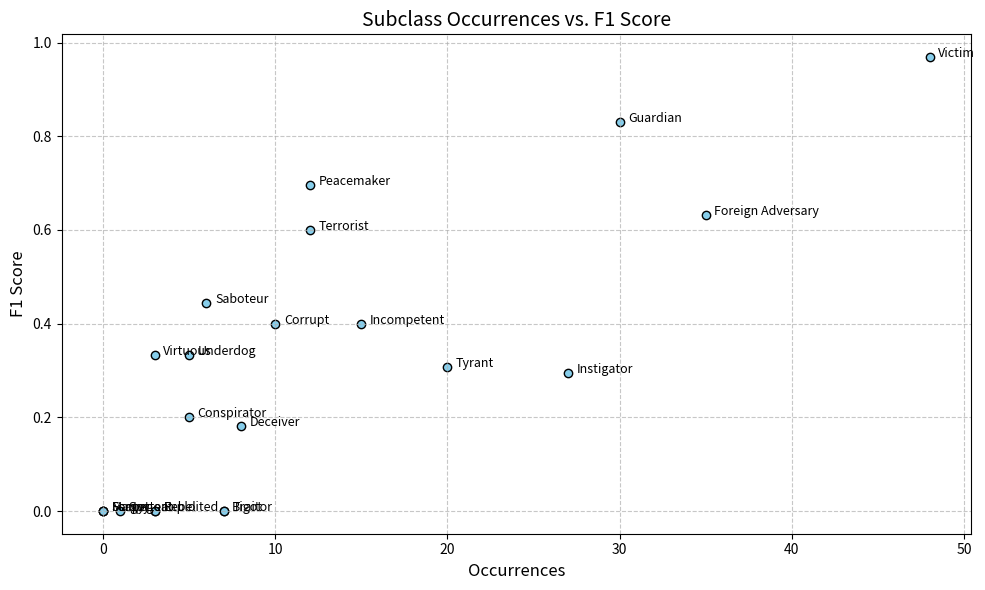
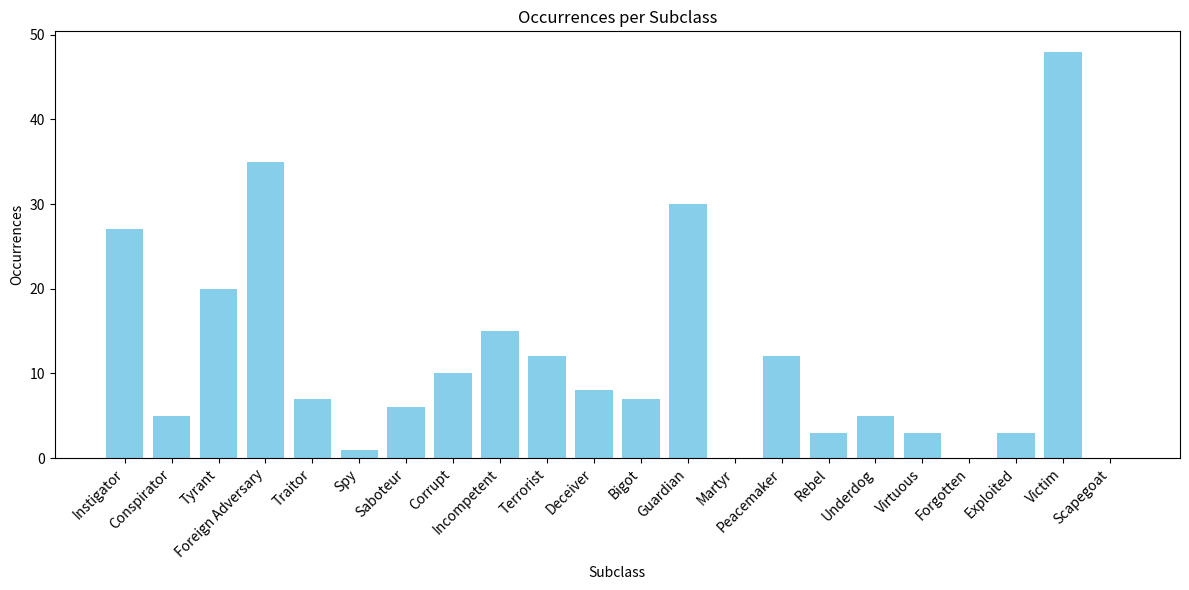
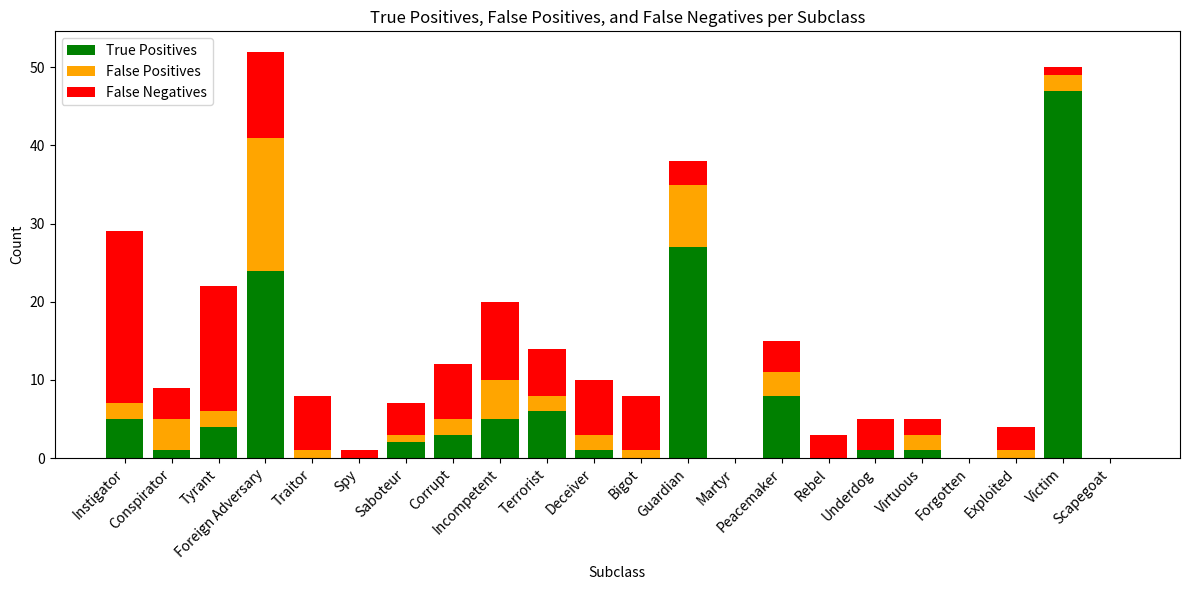
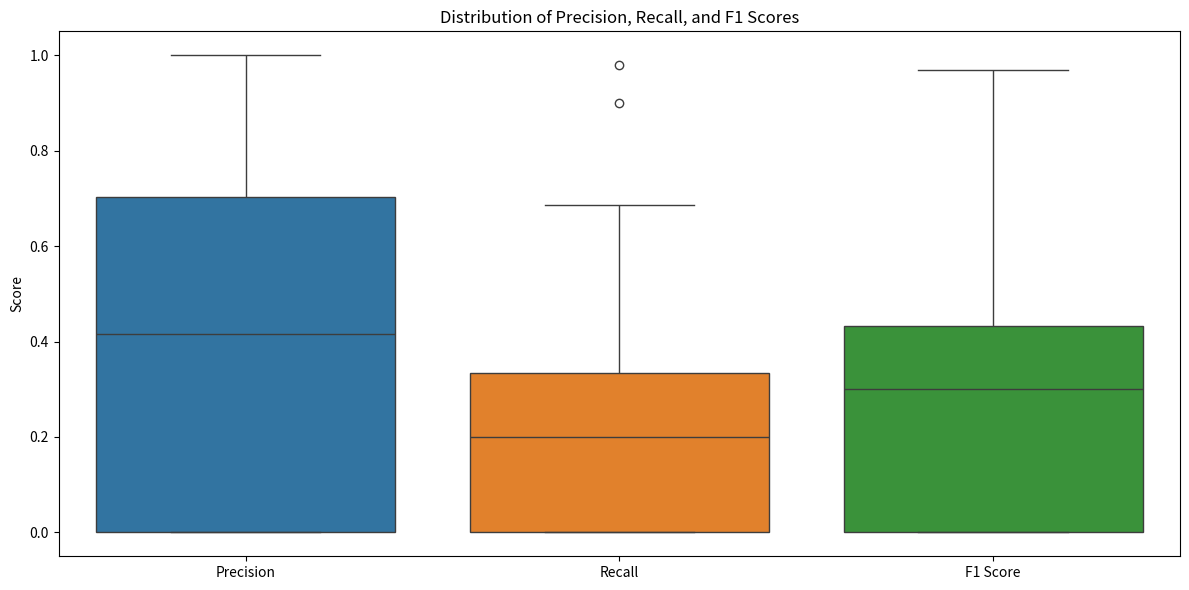
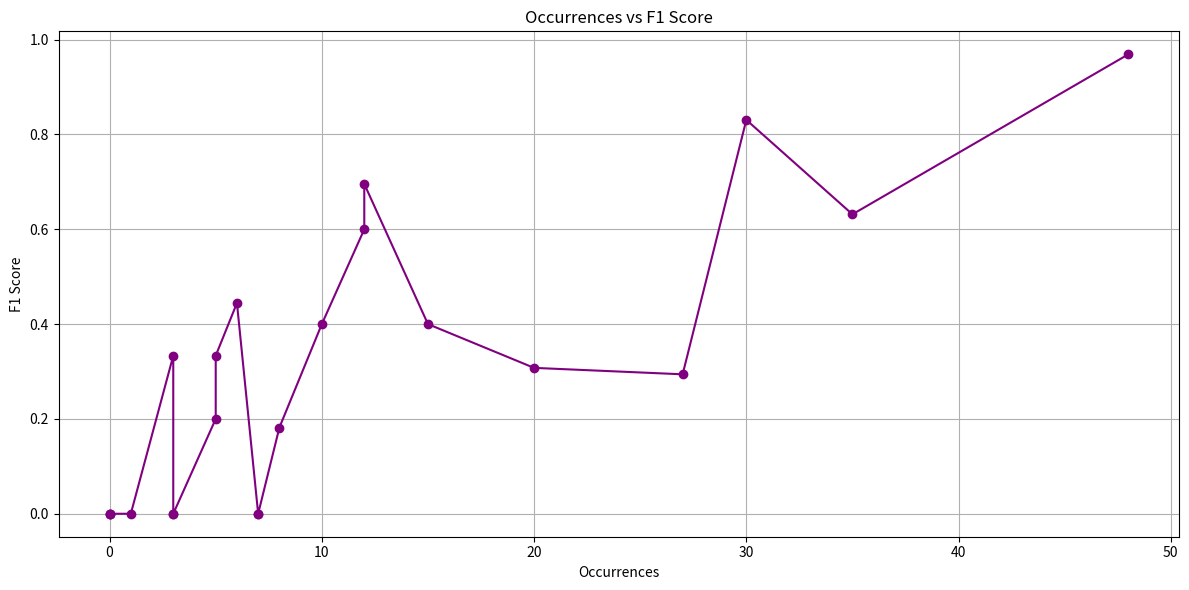
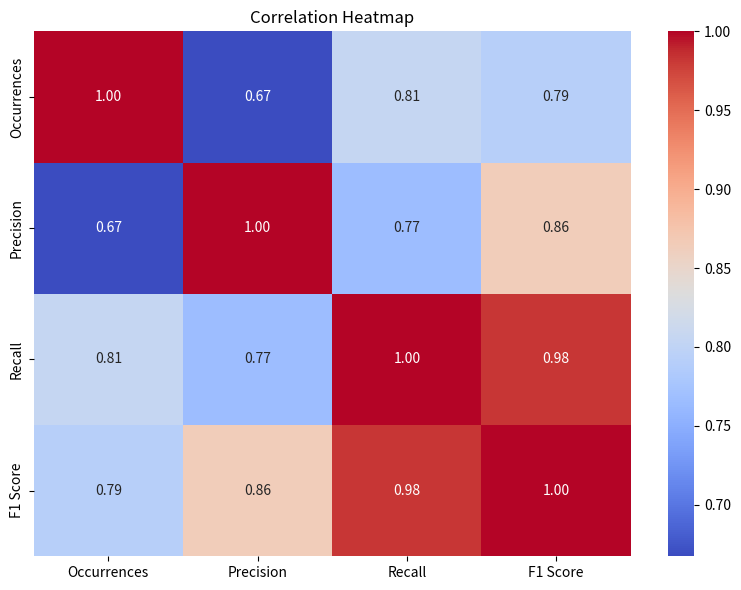

Here is the Python script that generated these plots, in order:
import matplotlib.pyplot as plt
import seaborn as sns
import pandas as pd

# Input data
data = {
    'Instigator': {'occurrences': 27, 'true_positives': 5, 'false_positives': 2, 'false_negatives': 22},
    'Conspirator': {'occurrences': 5, 'true_positives': 1, 'false_positives': 4, 'false_negatives': 4},
    'Tyrant': {'occurrences': 20, 'true_positives': 4, 'false_positives': 2, 'false_negatives': 16},
    'Foreign Adversary': {'occurrences': 35, 'true_positives': 24, 'false_positives': 17, 'false_negatives': 11},
    'Traitor': {'occurrences': 7, 'true_positives': 0, 'false_positives': 1, 'false_negatives': 7},
    'Spy': {'occurrences': 1, 'true_positives': 0, 'false_positives': 0, 'false_negatives': 1},
    'Saboteur': {'occurrences': 6, 'true_positives': 2, 'false_positives': 1, 'false_negatives': 4},
    'Corrupt': {'occurrences': 10, 'true_positives': 3, 'false_positives': 2, 'false_negatives': 7},
    'Incompetent': {'occurrences': 15, 'true_positives': 5, 'false_positives': 5, 'false_negatives': 10},
    'Terrorist': {'occurrences': 12, 'true_positives': 6, 'false_positives': 2, 'false_negatives': 6},
    'Deceiver': {'occurrences': 8, 'true_positives': 1, 'false_positives': 2, 'false_negatives': 7},
    'Bigot': {'occurrences': 7, 'true_positives': 0, 'false_positives': 1, 'false_negatives': 7},
    'Guardian': {'occurrences': 30, 'true_positives': 27, 'false_positives': 8, 'false_negatives': 3},
    'Martyr': {'occurrences': 0, 'true_positives': 0, 'false_positives': 0, 'false_negatives': 0},
    'Peacemaker': {'occurrences': 12, 'true_positives': 8, 'false_positives': 3, 'false_negatives': 4},
    'Rebel': {'occurrences': 3, 'true_positives': 0, 'false_positives': 0, 'false_negatives': 3},
    'Underdog': {'occurrences': 5, 'true_positives': 1, 'false_positives': 0, 'false_negatives': 4},
    'Virtuous': {'occurrences': 3, 'true_positives': 1, 'false_positives': 2, 'false_negatives': 2},
    'Forgotten': {'occurrences': 0, 'true_positives': 0, 'false_positives': 0, 'false_negatives': 0},
    'Exploited': {'occurrences': 3, 'true_positives': 0, 'false_positives': 1, 'false_negatives': 3},
    'Victim': {'occurrences': 48, 'true_positives': 47, 'false_positives': 2, 'false_negatives': 1},
    'Scapegoat': {'occurrences': 0, 'true_positives': 0, 'false_positives': 0, 'false_negatives': 0}
}

# Prepare data
metrics = []
for subclass, values in data.items():
    occurrences = values['occurrences']
    tp = values['true_positives']
    fp = values['false_positives']
    fn = values['false_negatives']
    
    precision = tp / (tp + fp) if (tp + fp) > 0 else 0
    recall = tp / (tp + fn) if (tp + fn) > 0 else 0
    f1 = (2 * precision * recall) / (precision + recall) if (precision + recall) > 0 else 0
    
    metrics.append({
        'Subclass': subclass,
        'Occurrences': occurrences,
        'Precision': precision,
        'Recall': recall,
        'F1 Score': f1,
        'True Positives': tp,
        'False Positives': fp,
        'False Negatives': fn
    })

# Convert to DataFrame
df = pd.DataFrame(metrics)


df.fillna(0, inplace=True)

# Plot relationship between occurrences and F1 Score
plt.figure(figsize=(10, 6))
plt.scatter(df['Occurrences'], df['F1 Score'], color='skyblue', edgecolor='black')
plt.title('Subclass Occurrences vs. F1 Score', fontsize=14)
plt.xlabel('Occurrences', fontsize=12)
plt.ylabel('F1 Score', fontsize=12)
plt.grid(True, linestyle='--', alpha=0.7)

# Annotate points with subclass names
for i, row in df.iterrows():
    plt.text(row['Occurrences'] + 0.5, row['F1 Score'], row['Subclass'], fontsize=9)

plt.tight_layout()
# plt.savefig('/home/mohamed/repos/nlp_proj/data_analysis/occurrences_vs_f1_score.png')
plt.show()
plt.close()


# Visualization 1: Bar Chart for Occurrences
plt.figure(figsize=(12, 6))
plt.bar(df['Subclass'], df['Occurrences'], color='skyblue')
plt.title('Occurrences per Subclass')
plt.xlabel('Subclass')
plt.ylabel('Occurrences')
plt.xticks(rotation=45, ha='right')
plt.tight_layout()
# plt.savefig('occurrences_bar_chart.png')
plt.show()
plt.close()

# Visualization 2: Stacked Bar Chart for TP, FP, FN
fig, ax = plt.subplots(figsize=(12, 6))
ax.bar(df['Subclass'], df['True Positives'], label='True Positives', color='green')
ax.bar(df['Subclass'], df['False Positives'], label='False Positives', color='orange', bottom=df['True Positives'])
ax.bar(df['Subclass'], df['False Negatives'], label='False Negatives', color='red', bottom=df['True Positives'] + df['False Positives'])
ax.set_title('True Positives, False Positives, and False Negatives per Subclass')
ax.set_xlabel('Subclass')
ax.set_ylabel('Count')
plt.xticks(rotation=45, ha='right')
ax.legend()
plt.tight_layout()
# plt.savefig('stacked_bar_chart.png')
plt.show()
plt.close()

# Visualization 3: Box Plot for Precision, Recall, and F1
plt.figure(figsize=(12, 6))
sns.boxplot(data=df[['Precision', 'Recall', 'F1 Score']])
plt.title('Distribution of Precision, Recall, and F1 Scores')
plt.ylabel('Score')
plt.tight_layout()
# plt.savefig('metrics_box_plot.png')
plt.show()
plt.close()

# Visualization 4: Line Plot for Occurrences vs F1 Score
sorted_df = df.sort_values(by='Occurrences')
plt.figure(figsize=(12, 6))
plt.plot(sorted_df['Occurrences'], sorted_df['F1 Score'], marker='o', label='F1 Score', color='purple')
plt.title('Occurrences vs F1 Score')
plt.xlabel('Occurrences')
plt.ylabel('F1 Score')
plt.grid(True)
plt.tight_layout()
# plt.savefig('occurrences_vs_f1_line_plot.png')
plt.show()
plt.close()

# Visualization 5: Correlation Heatmap
correlation_matrix = df[['Occurrences', 'Precision', 'Recall', 'F1 Score']].corr()
plt.figure(figsize=(8, 6))
sns.heatmap(correlation_matrix, annot=True, cmap='coolwarm', fmt='.2f')
plt.title('Correlation Heatmap')
plt.tight_layout()
# plt.savefig('correlation_heatmap.png')
plt.show()
plt.close()

# Save Correlation Matrix as CSV
correlation_matrix.to_csv('correlation_matrix.csv')
